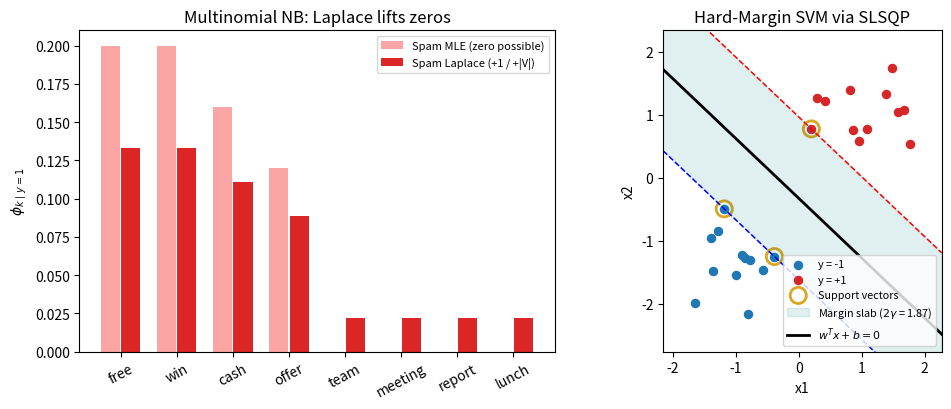

Write Python code to recreate this figure.
"""Lecture 6 example: Multinomial Naive Bayes (Laplace smoothing) और Hard-Margin Linear SVM.

भाग A: हाथ से लिखे छोटे corpus पर Multinomial Event Model, बिना smoothing और Laplace smoothing के साथ।
भाग B: Linearly separable 2D data पर scipy.optimize SLSQP से Hard-Margin SVM (w, b, margin, support vectors)।
"""
import numpy as np
import matplotlib.pyplot as plt
from scipy.optimize import minimize

# ---------- 1. भाग A: Multinomial Naive Bayes (बिना smoothing बनाम Laplace smoothing) ----------
spam_docs = [
    "win free cash win cash now",
    "free offer win prize now",
    "cash prize free free offer",
    "win cheap cash offer now",
    "free prize win money",
]
ham_docs = [
    "team meeting at noon",
    "project report before meeting",
    "lunch at noon with team",
    "review project report today",
    "free for team lunch today",
]
vocab = sorted({w for doc in spam_docs + ham_docs for w in doc.split()})
word_to_id = {w: k for k, w in enumerate(vocab)}
V = len(vocab)


def word_counts(docs):
    """हर शब्द सारे documents में कुल कितनी बार आया (multinomial event model)।"""
    counts = np.zeros(V)
    for doc in docs:
        for w in doc.split():
            if w in word_to_id:                  # vocabulary से बाहर के शब्द छोड़ दें
                counts[word_to_id[w]] += 1
    return counts


c_spam, c_ham = word_counts(spam_docs), word_counts(ham_docs)
n_spam, n_ham = c_spam.sum(), c_ham.sum()
phi_y = len(spam_docs) / (len(spam_docs) + len(ham_docs))

# MLE (smoothing = 0) और Laplace smoothing (numerator में +1, denominator में +|V|)
phi_spam_mle, phi_ham_mle = c_spam / n_spam, c_ham / n_ham
phi_spam_lap = (c_spam + 1.0) / (n_spam + V)
phi_ham_lap = (c_ham + 1.0) / (n_ham + V)


def predict_mle(doc):
    ids = [word_to_id[w] for w in doc.split() if w in word_to_id]
    p1 = phi_y * np.prod(phi_spam_mle[ids])
    p0 = (1.0 - phi_y) * np.prod(phi_ham_mle[ids])
    with np.errstate(invalid="ignore"):
        return p1 / (p1 + p0)


def predict_laplace(doc):
    """Underflow से बचने के लिए log-probabilities जोड़ें।"""
    ids = [word_to_id[w] for w in doc.split() if w in word_to_id]
    log1 = np.log(phi_y) + np.sum(np.log(phi_spam_lap[ids]))
    log0 = np.log(1.0 - phi_y) + np.sum(np.log(phi_ham_lap[ids]))
    m = max(log1, log0)
    return float(np.exp(log1 - m) / (np.exp(log1 - m) + np.exp(log0 - m)))


print(f"भाग A: Multinomial Naive Bayes (|V| = {V}, spam words = {int(n_spam)}, ham words = {int(n_ham)})")
print(f"  Laplace probabilities का जोड़: spam = {phi_spam_lap.sum():.4f}, ham = {phi_ham_lap.sum():.4f}")
print("  word       c(spam) c(ham)   MLE(y=1) MLE(y=0)   Lap(y=1) Lap(y=0)")
for w in ("free", "win", "cash", "team", "meeting"):
    k = word_to_id[w]
    print(f"  {w:<10} {int(c_spam[k]):6d} {int(c_ham[k]):6d}   {phi_spam_mle[k]:8.3f} {phi_ham_mle[k]:8.3f}"
          f"   {phi_spam_lap[k]:8.3f} {phi_ham_lap[k]:8.3f}")

print("\n  Test संदेश                           MLE P(spam|x)   Laplace P(spam|x)")
for msg in ["win free cash cash", "team project report", "free team lunch", "win prize at meeting"]:
    print(f"  {msg:<35} {predict_mle(msg):13.4f}   {predict_laplace(msg):17.4f}")

# ---------- 2. भाग B: Hard-Margin Linear SVM (scipy.optimize SLSQP) ----------
rng = np.random.default_rng(11)
X_neg = rng.normal(loc=[-1.2, -1.2], scale=0.52, size=(12, 2))
X_pos = rng.normal(loc=[1.2, 1.2], scale=0.52, size=(12, 2))
X = np.vstack([X_neg, X_pos])
y = np.r_[-np.ones(len(X_neg)), np.ones(len(X_pos))]


def solve_hard_margin_svm(X_data, y_data):
    """Primal QP: min_{w,b} 0.5*||w||^2  s.t.  y^(i)*(w^T x^(i) + b) - 1 >= 0."""
    res = minimize(
        lambda u: 0.5 * np.dot(u[:2], u[:2]),
        np.zeros(3),
        jac=lambda u: np.array([u[0], u[1], 0.0]),
        constraints={"type": "ineq", "fun": lambda u: y_data * (X_data @ u[:2] + u[2]) - 1.0,
                     "jac": lambda u: np.c_[y_data[:, None] * X_data, y_data]},
        method="SLSQP",
        options={"ftol": 1e-12, "maxiter": 300},
    )
    return res.x[:2], float(res.x[2])


w, b = solve_hard_margin_svm(X, y)
Q = (y[:, None] * X) @ (y[:, None] * X).T
dual = minimize(
    lambda a: 0.5 * a @ Q @ a - np.sum(a), np.zeros(len(y)), jac=lambda a: Q @ a - 1.0,
    bounds=[(0.0, None)] * len(y), constraints={"type": "eq", "fun": lambda a: a @ y, "jac": lambda a: y},
    method="SLSQP", options={"ftol": 1e-12, "maxiter": 300},
)
alpha = np.maximum(0.0, dual.x)
func_margins = y * (X @ w + b)
gamma = 1.0 / np.linalg.norm(w)
sv_idx = np.where(func_margins <= 1.0 + 1e-5)[0]

# एक non-support point को हिलाकर जाँचें कि hyperplane बदलता है या नहीं
interior_id = int(np.argmax(func_margins))
X_moved = X.copy()
X_moved[interior_id] += np.array([0.8, 0.7])
w_moved, b_moved = solve_hard_margin_svm(X_moved, y)

print("\nभाग B: Hard-Margin Linear SVM (SLSQP)")
print(f"  w = [{w[0]:.4f}, {w[1]:.4f}],  b = {b:.4f},  ||w|| = {np.linalg.norm(w):.4f}")
print(f"  Geometric margin gamma = 1/||w|| = {gamma:.4f}  (slab width 2*gamma = {2 * gamma:.4f})")
print(f"  Strong duality check: primal p* = {0.5 * (w @ w):.6f},  dual d* = {-dual.fun:.6f}")
print(f"  Support vectors ({len(sv_idx)} of {len(y)} points, जहाँ y*(w^T x + b) = 1 और alpha_i > 0):")
for idx in sv_idx:
    print(f"    idx={idx:2d}  x=({X[idx, 0]:6.3f}, {X[idx, 1]:6.3f})  y={int(y[idx]):+d}"
          f"  func_margin={func_margins[idx]:.4f}  alpha={alpha[idx]:.4f}")
print(f"  Non-SV point (idx={interior_id}) को हिलाने पर ||w_new - w|| = {np.linalg.norm(w_moved - w):.2e}")

# ---------- 3. Plots ----------
fig, axes = plt.subplots(1, 2, figsize=(10.6, 4.2))
words_show = ["free", "win", "cash", "offer", "team", "meeting", "report", "lunch"]
ids_show = [word_to_id[wd] for wd in words_show]
xpos = np.arange(len(words_show))
axes[0].bar(xpos - 0.18, phi_spam_mle[ids_show], width=0.34, color="#fca5a5", label="Spam MLE (zero possible)")
axes[0].bar(xpos + 0.18, phi_spam_lap[ids_show], width=0.34, color="#dc2626", label="Spam Laplace (+1 / +|V|)")
axes[0].set_xticks(xpos, words_show, rotation=28)
axes[0].set(ylabel=r"$\phi_{k \mid y=1}$", title="Multinomial NB: Laplace lifts zeros")
axes[0].legend(fontsize=8)

ax = axes[1]
ax.scatter(*X[y == -1].T, color="tab:blue", s=34, label="y = -1")
ax.scatter(*X[y == 1].T, color="tab:red", s=34, label="y = +1")
ax.scatter(*X[sv_idx].T, s=135, facecolors="none", edgecolors="goldenrod", linewidths=2.0, label="Support vectors")
xs = np.linspace(X[:, 0].min() - 0.5, X[:, 0].max() + 0.5, 200)
y_mid = -(w[0] * xs + b) / w[1]
y_up, y_dn = -(w[0] * xs + b - 1.0) / w[1], -(w[0] * xs + b + 1.0) / w[1]
ax.fill_between(xs, y_dn, y_up, color="teal", alpha=0.12, label=rf"Margin slab ($2\gamma$ = {2 * gamma:.2f})")
ax.plot(xs, y_mid, "k-", lw=2.0, label=r"$w^T x + b = 0$")
ax.plot(xs, y_up, "r--", lw=1.1)
ax.plot(xs, y_dn, "b--", lw=1.1)
ax.set(xlim=(xs[0], xs[-1]), ylim=(X[:, 1].min() - 0.6, X[:, 1].max() + 0.6),
       xlabel="x1", ylabel="x2", title="Hard-Margin SVM via SLSQP", aspect="equal")
ax.legend(fontsize=7.8, loc="lower right")
fig.tight_layout()
fig.savefig("result.png", dpi=130)
